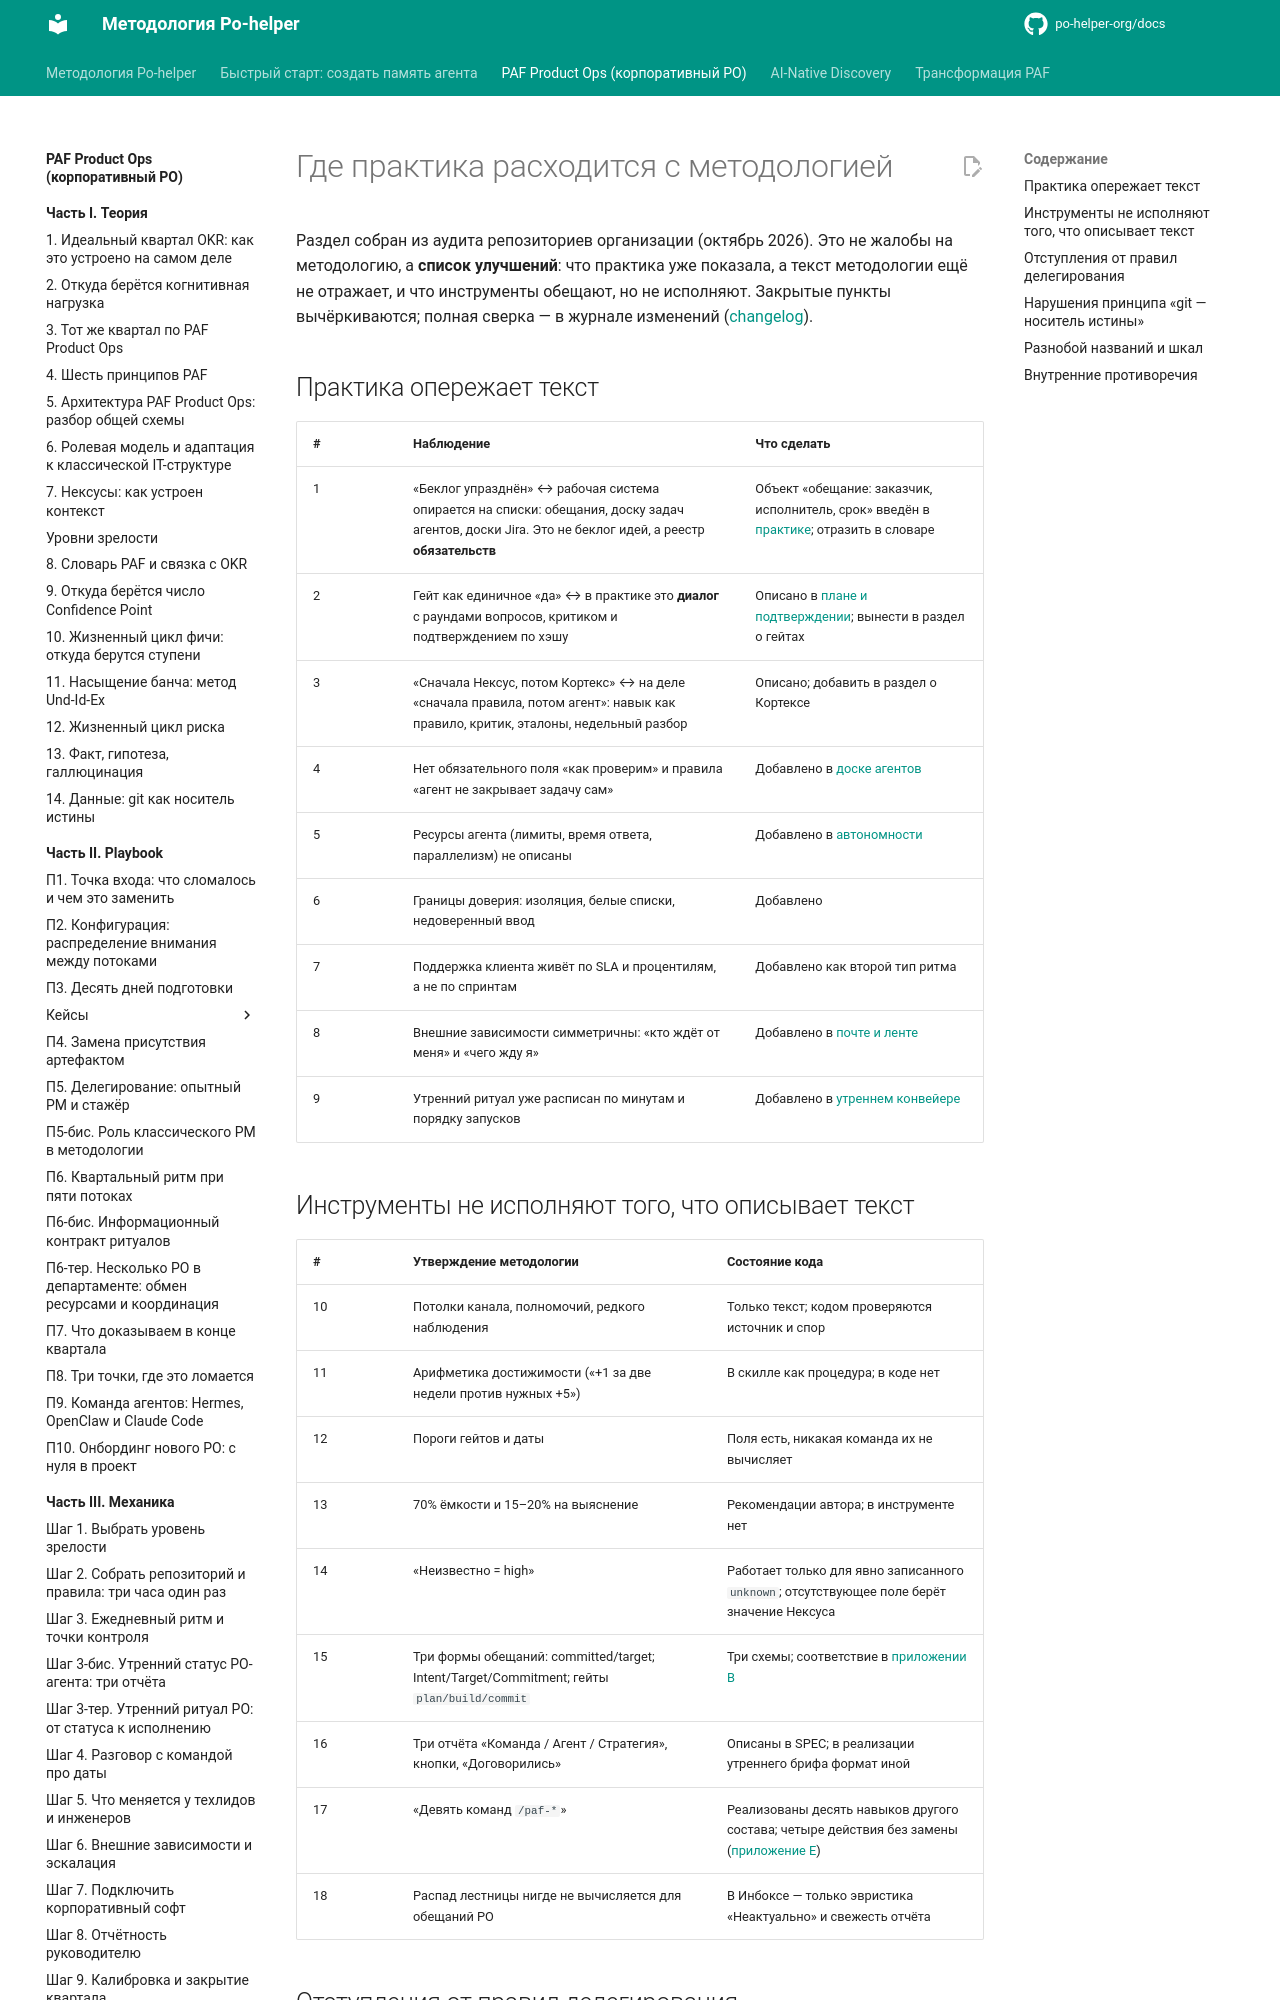

repository: po-helper-org/docs · page: paf-product-ops/practice/gaps/index.html · generator: mkdocs

# Где практика расходится с методологией

Раздел собран из аудита репозиториев организации (октябрь 2026). Это не жалобы на методологию, а **список улучшений**: что практика уже показала, а текст методологии ещё не отражает, и что инструменты обещают, но не исполняют. Закрытые пункты вычёркиваются; полная сверка — в журнале изменений ([changelog](../changelog.md)).

## Практика опережает текст

| # | Наблюдение | Что сделать |
|---|---|---|
| 1 | «Беклог упразднён» ↔ рабочая система опирается на списки: обещания, доску задач агентов, доски Jira. Это не беклог идей, а реестр **обязательств** | Объект «обещание: заказчик, исполнитель, срок» введён в [практике](promises.md); отразить в словаре |
| 2 | Гейт как единичное «да» ↔ в практике это **диалог** с раундами вопросов, критиком и подтверждением по хэшу | Описано в [плане и подтверждении](plan-confirm-reconcile.md); вынести в раздел о гейтах |
| 3 | «Сначала Нексус, потом Кортекс» ↔ на деле «сначала правила, потом агент»: навык как правило, критик, эталоны, недельный разбор | Описано; добавить в раздел о Кортексе |
| 4 | Нет обязательного поля «как проверим» и правила «агент не закрывает задачу сам» | Добавлено в [доске агентов](agent-board.md) |
| 5 | Ресурсы агента (лимиты, время ответа, параллелизм) не описаны | Добавлено в [автономности](autonomy-and-trust.md) |
| 6 | Границы доверия: изоляция, белые списки, недоверенный ввод | Добавлено |
| 7 | Поддержка клиента живёт по SLA и процентилям, а не по спринтам | Добавлено как второй тип ритма |
| 8 | Внешние зависимости симметричны: «кто ждёт от меня» и «чего жду я» | Добавлено в [почте и ленте](mail-and-feed.md) |
| 9 | Утренний ритуал уже расписан по минутам и порядку запусков | Добавлено в [утреннем конвейере](morning-pipeline.md) |

## Инструменты не исполняют того, что описывает текст

| # | Утверждение методологии | Состояние кода |
|---|---|---|
| 10 | Потолки канала, полномочий, редкого наблюдения | Только текст; кодом проверяются источник и спор |
| 11 | Арифметика достижимости («+1 за две недели против нужных +5») | В скилле как процедура; в коде нет |
| 12 | Пороги гейтов и даты | Поля есть, никакая команда их не вычисляет |
| 13 | 70% ёмкости и 15–20% на выяснение | Рекомендации автора; в инструменте нет |
| 14 | «Неизвестно = high» | Работает только для явно записанного `unknown`; отсутствующее поле берёт значение Нексуса |
| 15 | Три формы обещаний: committed/target; Intent/Target/Commitment; гейты `plan/build/commit` | Три схемы; соответствие в [приложении B](../appendix/gates.md) |
| 16 | Три отчёта «Команда / Агент / Стратегия», кнопки, «Договорились» | Описаны в SPEC; в реализации утреннего брифа формат иной |
| 17 | «Девять команд `/paf-*`» | Реализованы десять навыков другого состава; четыре действия без замены ([приложение E](../appendix/commands.md)) |
| 18 | Распад лестницы нигде не вычисляется для обещаний PO | В Инбоксе — только эвристика «Неактуально» и свежесть отчёта |
